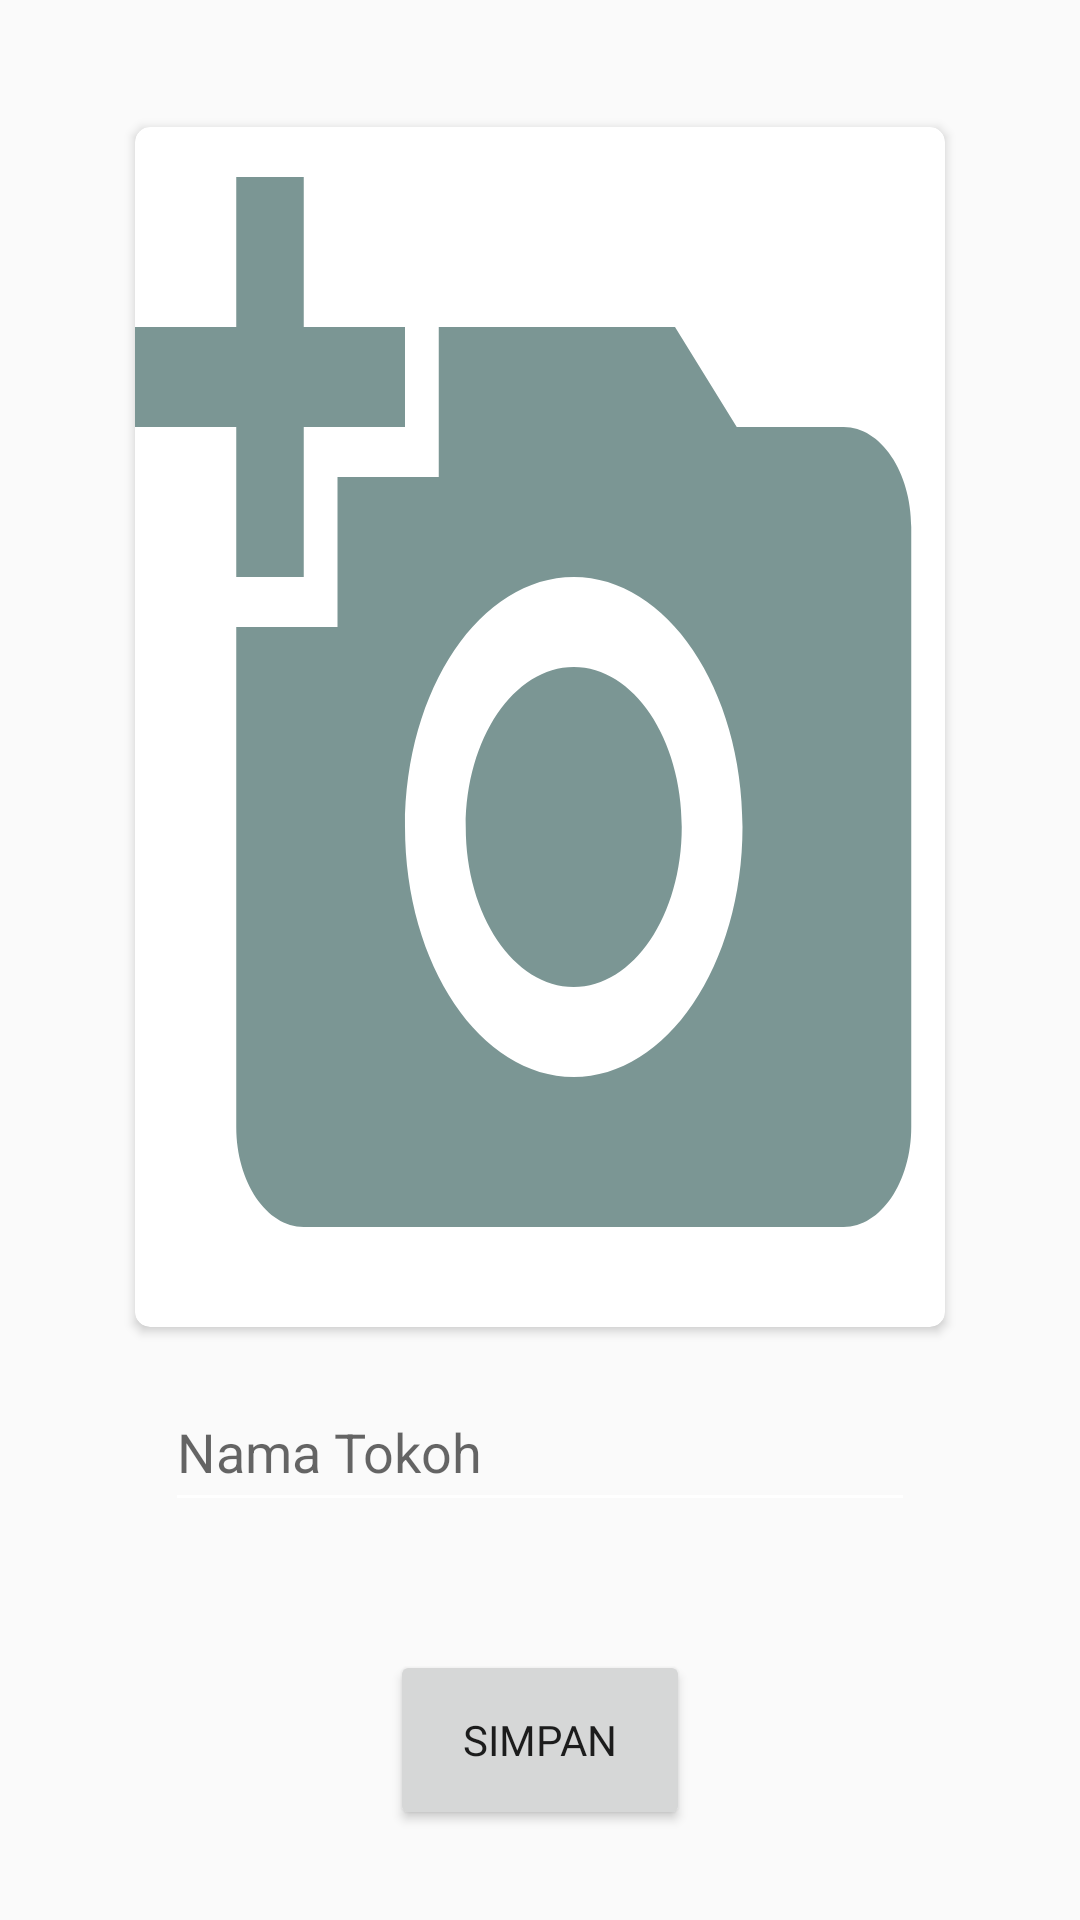

Write the Android layout XML for this screen, with the resource values it uses.
<!-- AndroidManifest.xml: application theme AppTheme -->
<!-- res/layout/activity_add_kutipan.xml -->
<?xml version="1.0" encoding="utf-8"?>
<androidx.constraintlayout.widget.ConstraintLayout xmlns:android="http://schemas.android.com/apk/res/android"
    xmlns:app="http://schemas.android.com/apk/res-auto"
    xmlns:tools="http://schemas.android.com/tools"
    android:layout_width="match_parent"
    android:layout_height="match_parent"
    tools:context=".Kutipan.AddKutipanActivity">

    <LinearLayout
        android:id="@+id/linearLayout4"
        android:layout_width="0dp"
        android:layout_height="550dp"
        android:gravity="center"
        android:orientation="vertical"
        app:layout_constraintEnd_toEndOf="parent"
        app:layout_constraintStart_toStartOf="parent"
        app:layout_constraintTop_toTopOf="parent">

        <androidx.cardview.widget.CardView
            android:layout_width="270dp"
            android:layout_height="400dp"
            app:cardCornerRadius="5dp">

            <RelativeLayout
                android:layout_width="match_parent"
                android:layout_height="match_parent">

                <ImageView
                    android:id="@+id/image_view_add_kutipan"
                    android:layout_width="match_parent"
                    android:layout_height="match_parent"
                    android:background="@drawable/ic_add_a_photo_black_24dp"
                    android:scaleType="centerCrop"
                    />

            </RelativeLayout>

        </androidx.cardview.widget.CardView>

        <EditText
            android:id="@+id/txt_nama_tokoh"
            android:layout_width="250dp"
            android:layout_height="50dp"
            android:layout_marginTop="15dp"
            android:hint="Nama Tokoh" />

    </LinearLayout>

    <LinearLayout
        android:layout_width="0dp"
        android:layout_height="wrap_content"
        android:gravity="center"
        app:layout_constraintEnd_toEndOf="parent"
        app:layout_constraintStart_toStartOf="parent"
        app:layout_constraintTop_toBottomOf="@+id/linearLayout4">

        <Button
            android:id="@+id/button_simpan_kutipan"
            android:layout_width="100dp"
            android:layout_height="60dp"
            android:text="Simpan"
            android:fontFamily="@font/baloosemibold"
            />


    </LinearLayout>

</androidx.constraintlayout.widget.ConstraintLayout>
<!-- resources referenced by this layout -->
<resources>
  <!-- drawable ic_add_a_photo_black_24dp (drawable) -->
  <vector android:height="24dp" android:tint="#7B9694"
      android:viewportHeight="24.0" android:viewportWidth="24.0"
      android:width="24dp" xmlns:android="http://schemas.android.com/apk/res/android">
      <path android:fillColor="#FF000000" android:pathData="M3,4L3,1h2v3h3v2L5,6v3L3,9L3,6L0,6L0,4h3zM6,10L6,7h3L9,4h7l1.83,2L21,6c1.1,0 2,0.9 2,2v12c0,1.1 -0.9,2 -2,2L5,22c-1.1,0 -2,-0.9 -2,-2L3,10h3zM13,19c2.76,0 5,-2.24 5,-5s-2.24,-5 -5,-5 -5,2.24 -5,5 2.24,5 5,5zM9.8,14c0,1.77 1.43,3.2 3.2,3.2s3.2,-1.43 3.2,-3.2 -1.43,-3.2 -3.2,-3.2 -3.2,1.43 -3.2,3.2z"/>
  </vector>
  <style name="AppTheme" parent="Theme.AppCompat.Light.NoActionBar">
          
          <item name="colorPrimary">@color/biruterang</item>
          <item name="colorPrimaryDark">@color/birulaut</item>
          <item name="colorAccent">@color/kuning</item>
          <item name="colorControlNormal">#fff</item>
          <item name="android:statusBarColor">@android:color/transparent</item>
      </style>
  <color name="biruterang">#388792</color>
  <color name="birulaut">#43B4C6</color>
  <color name="kuning">#FFF200</color>
</resources>
